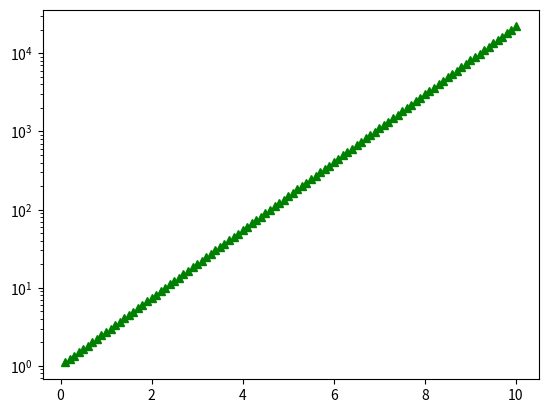

Recreate this plot in Python.
from networkx.algorithms.components.connected import number_connected_components
import numpy.random as npr
import numpy as np
import networkx as nx
import matplotlib.pyplot as plt
from math import log, exp

x1 = np.linspace(0.1,10,100)
x = np.array([log(i) for i in x1])

y2 = np.array([exp(i) for i in x1])
y1 = np.array([i**(-2.1) for i in x1])
y = np.array([log(i**(-2.1)) for i in x1])
plt.plot(x1,y2, "g^", )
#plt.plot(x,y, "b--" )
plt.yscale("log")
#plt.xscale("log")
plt.show()
